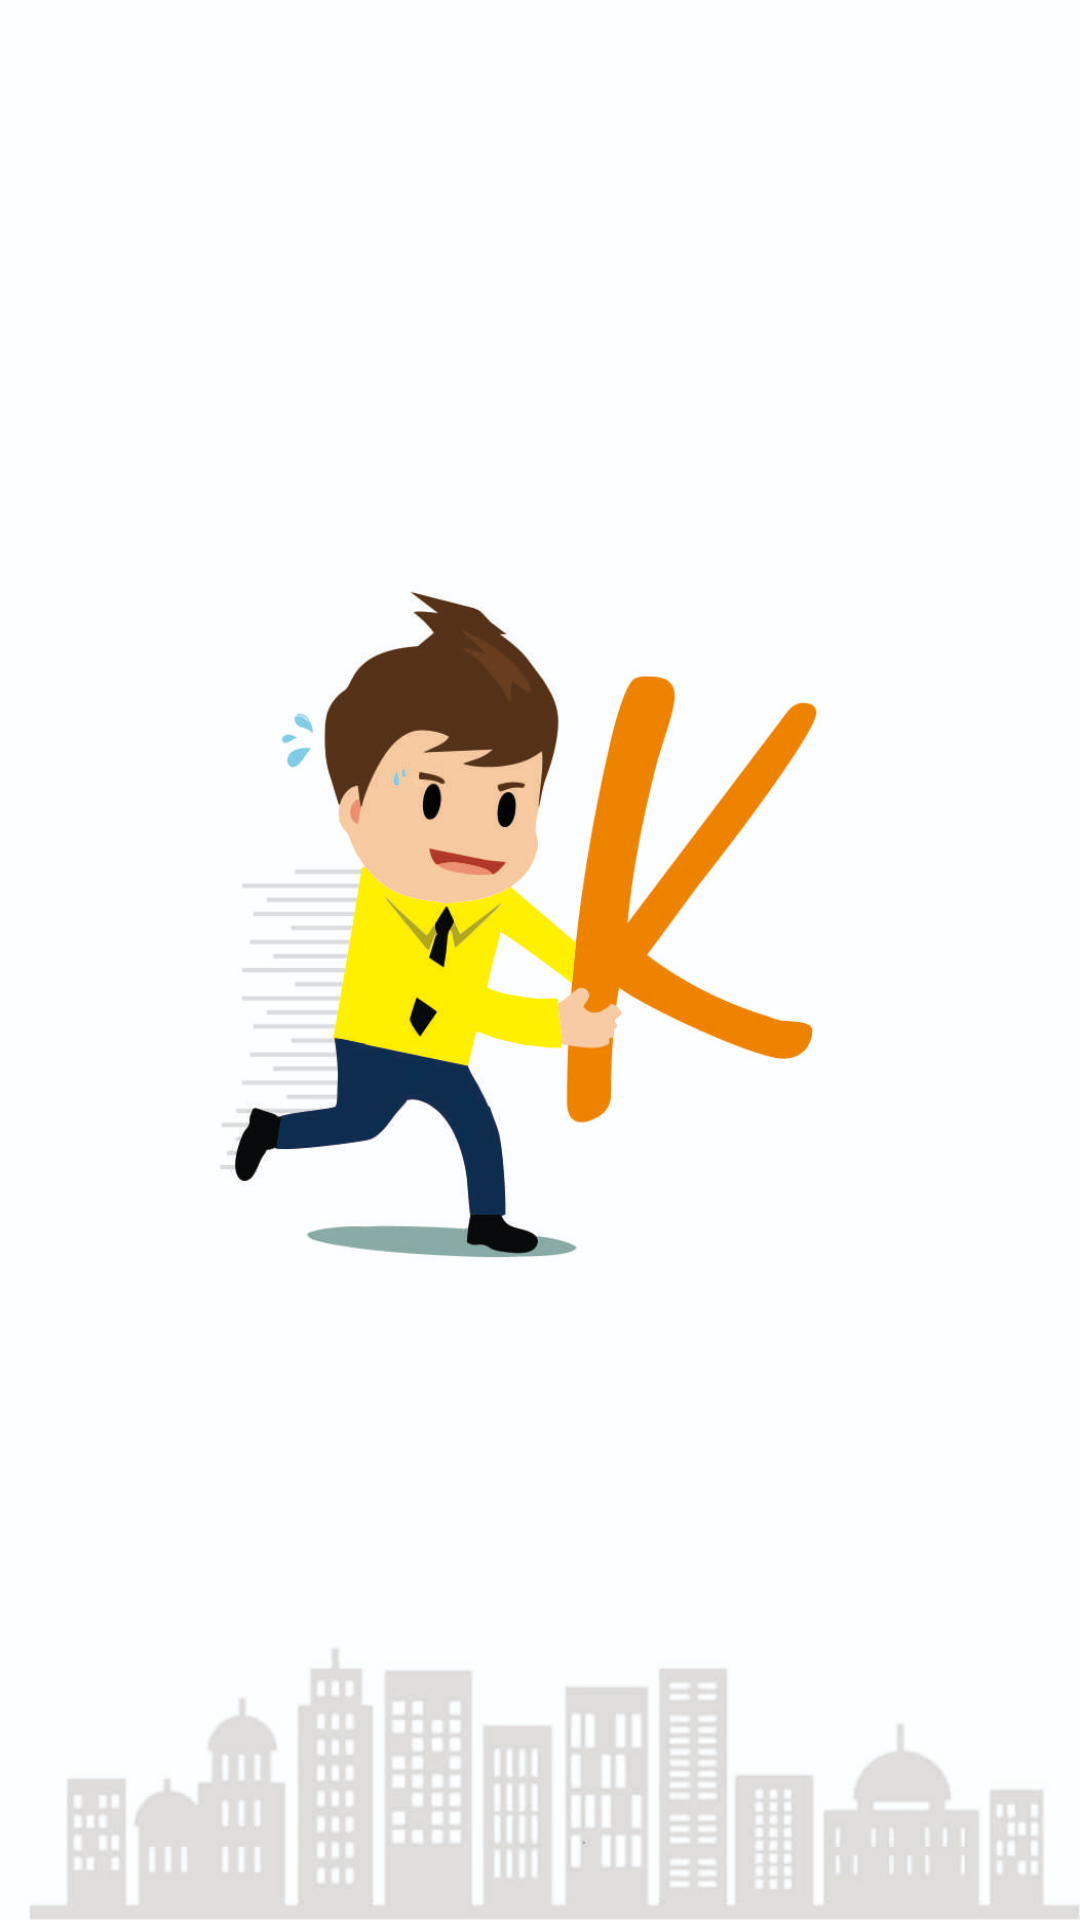

Here is an Android app screen rendered from its layout file. Give the layout XML and the strings, colors and styles it references.
<!-- AndroidManifest.xml: activity theme Splashscreen -->
<!-- res/layout/activity_splash.xml -->
<?xml version="1.0" encoding="utf-8"?>
<RelativeLayout xmlns:android="http://schemas.android.com/apk/res/android"
    xmlns:tools="http://schemas.android.com/tools"
    android:layout_width="match_parent"
    android:layout_height="match_parent" >

    <ImageView
        android:src="@drawable/splash"
        android:layout_width="fill_parent"
        android:layout_height="fill_parent"
        android:scaleType="fitXY"/>

    <ProgressBar
        android:id="@+id/progressBar1"
        android:layout_width="wrap_content"
        android:layout_height="wrap_content"
        android:layout_marginBottom="143dp"
        android:progressTint="@color/active"
        android:layout_alignParentBottom="true"
        android:layout_centerHorizontal="true" />

</RelativeLayout>
<!-- resources referenced by this layout -->
<resources>
  <color name="active">#d86d1c</color>
  <!-- drawable splash: jpg bitmap (drawable, 711956 bytes) -->
  <style name="Splashscreen" parent="Theme.AppCompat.Light.DarkActionBar">
          <item name="windowActionBar">true</item>
          <item name="windowNoTitle">true</item>
      </style>
</resources>
